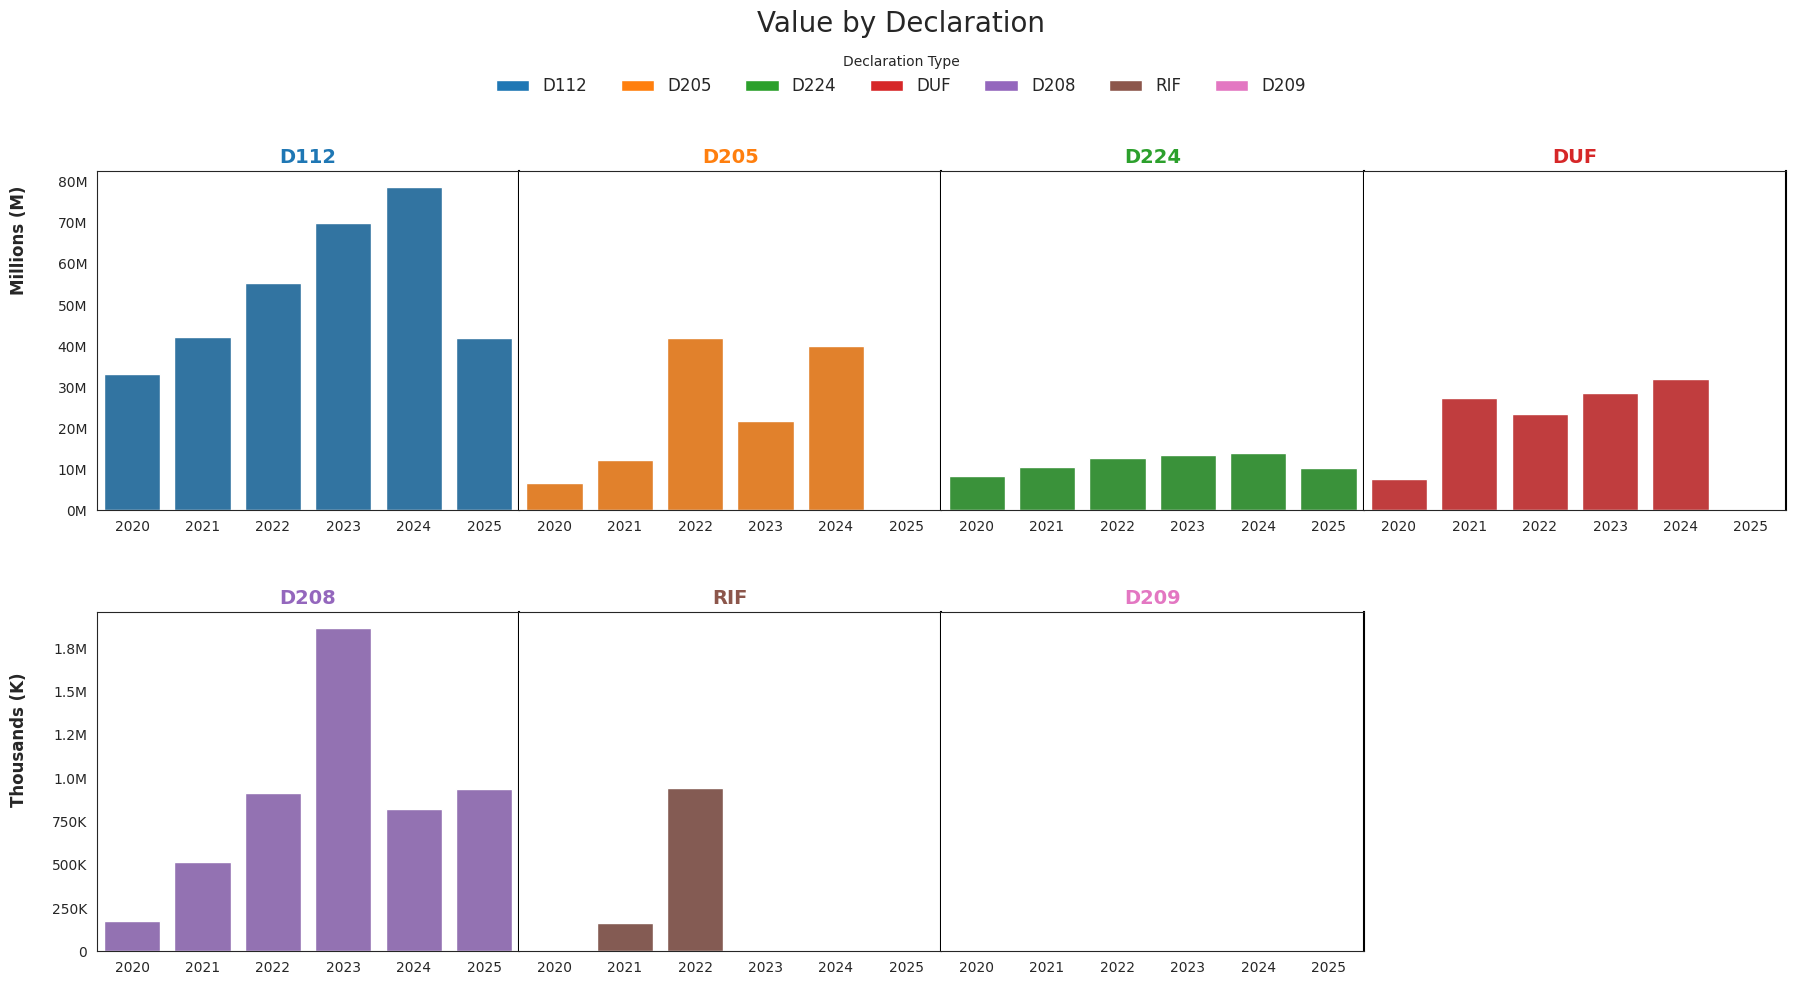

Here is the Python script that generated this plot:
import pandas as pd
import matplotlib.pyplot as plt
import seaborn as sns
from matplotlib.patches import Patch
from matplotlib.ticker import FuncFormatter

# 1. Create the dataset
data = {
    'DECLARATIE': ['D112'] * 6 + ['D205'] * 6 + ['D208'] * 6 + ['D209'] * 6 + ['D224'] * 6 + ['DUF'] * 6 + ['RIF'] * 6,
    'AN': [2020, 2021, 2022, 2023, 2024, 2025] * 7,
    'VALOARE': [
        33144245, 42161299, 55446002, 70064847, 78614782, 41891341,  # D112
        6626765, 12234906, 42060273, 21720723, 40100216, 0,  # D205
        176130, 516433, 914965, 1866181, 819931, 938187,  # D208
        0, 0, 0, 0, 1360, 0,  # D209
        8340833, 10559396, 12871285, 13427795, 14073471, 10282837,  # D224
        7597524, 27488343, 23541978, 28490147, 32022403, 0,  # DUF
        0, 163808, 943470, 0, 0, 0  # RIF
    ]
}

df = pd.DataFrame(data)

# 2. Define Groups and Colors
top_row_decls = ['D112', 'D205', 'D224', 'DUF']
bottom_row_decls = ['D208', 'RIF', 'D209']
all_decls = top_row_decls + bottom_row_decls

# Palette
palette_colors = sns.color_palette("tab10", n_colors=len(all_decls))
color_map = dict(zip(all_decls, palette_colors))

# 3. Setup the Figure
sns.set_style("white")  # Using "white" style to ensure borders aren't hidden
fig, axes = plt.subplots(2, 4, figsize=(18, 10), sharex=False, sharey='row')

# --- PLOT TOP ROW ---
for i, decl in enumerate(top_row_decls):
    ax = axes[0, i]
    subset = df[df['DECLARATIE'] == decl]

    sns.barplot(data=subset, x='AN', y='VALOARE', color=color_map[decl], ax=ax)

    ax.set_title(decl, fontsize=14, fontweight='bold', color=color_map[decl])
    ax.set_xlabel('')
    ax.set_ylabel('')

    # Formatter
    if i == 0:
        ax.yaxis.set_major_formatter(FuncFormatter(lambda x, pos: '%1.0fM' % (x * 1e-6)))

    # --- SEPARATION LINES (CRITICAL PART) ---
    # Hide Left Spine (except for the very first chart)
    if i > 0:
        ax.spines['left'].set_visible(False)
        ax.tick_params(axis='y', left=False)  # Hide ticks

    # Force Right Spine to be VISIBLE and BLACK
    # We do this for all except the very last one (optional, but looks cleaner closed)
    ax.spines['right'].set_visible(True)
    ax.spines['right'].set_color('black')
    ax.spines['right'].set_linewidth(1.5)  # Thicker line to be seen

# --- PLOT BOTTOM ROW ---
for i, decl in enumerate(bottom_row_decls):
    ax = axes[1, i]
    subset = df[df['DECLARATIE'] == decl]

    sns.barplot(data=subset, x='AN', y='VALOARE', color=color_map[decl], ax=ax)

    ax.set_title(decl, fontsize=14, fontweight='bold', color=color_map[decl])
    ax.set_xlabel('')
    ax.set_ylabel('')

    # Formatter
    if i == 0:
        def custom_fmt(x, pos):
            if x >= 1_000_000:
                return '%1.1fM' % (x * 1e-6)
            elif x >= 1000:
                return '%1.0fK' % (x * 1e-3)
            else:
                return '%1.0f' % x


        ax.yaxis.set_major_formatter(FuncFormatter(custom_fmt))

    # --- SEPARATION LINES ---
    if i > 0:
        ax.spines['left'].set_visible(False)
        ax.tick_params(axis='y', left=False)

    # Force Right Spine
    ax.spines['right'].set_visible(True)
    ax.spines['right'].set_color('black')
    ax.spines['right'].set_linewidth(1.5)

# Turn off the empty chart
axes[1, 3].axis('off')

# 4. Legend
legend_elements = [Patch(facecolor=color_map[decl], label=decl) for decl in all_decls]
fig.legend(handles=legend_elements, loc='upper center', bbox_to_anchor=(0.5, 0.95),
           ncol=len(all_decls), fontsize=12, frameon=False, title="Declaration Type")

# 5. Final Adjustments
fig.suptitle('Value by Declaration', fontsize=20, y=0.98)
fig.text(0.005, 0.75, 'Millions (M)', va='center', rotation='vertical', fontsize=12, fontweight='bold')
fig.text(0.005, 0.25, 'Thousands (K)', va='center', rotation='vertical', fontsize=12, fontweight='bold')

# SQUEEZE TOGETHER
plt.tight_layout(rect=[0.02, 0, 1, 0.90])
plt.subplots_adjust(wspace=0, hspace=0.3)

plt.show()